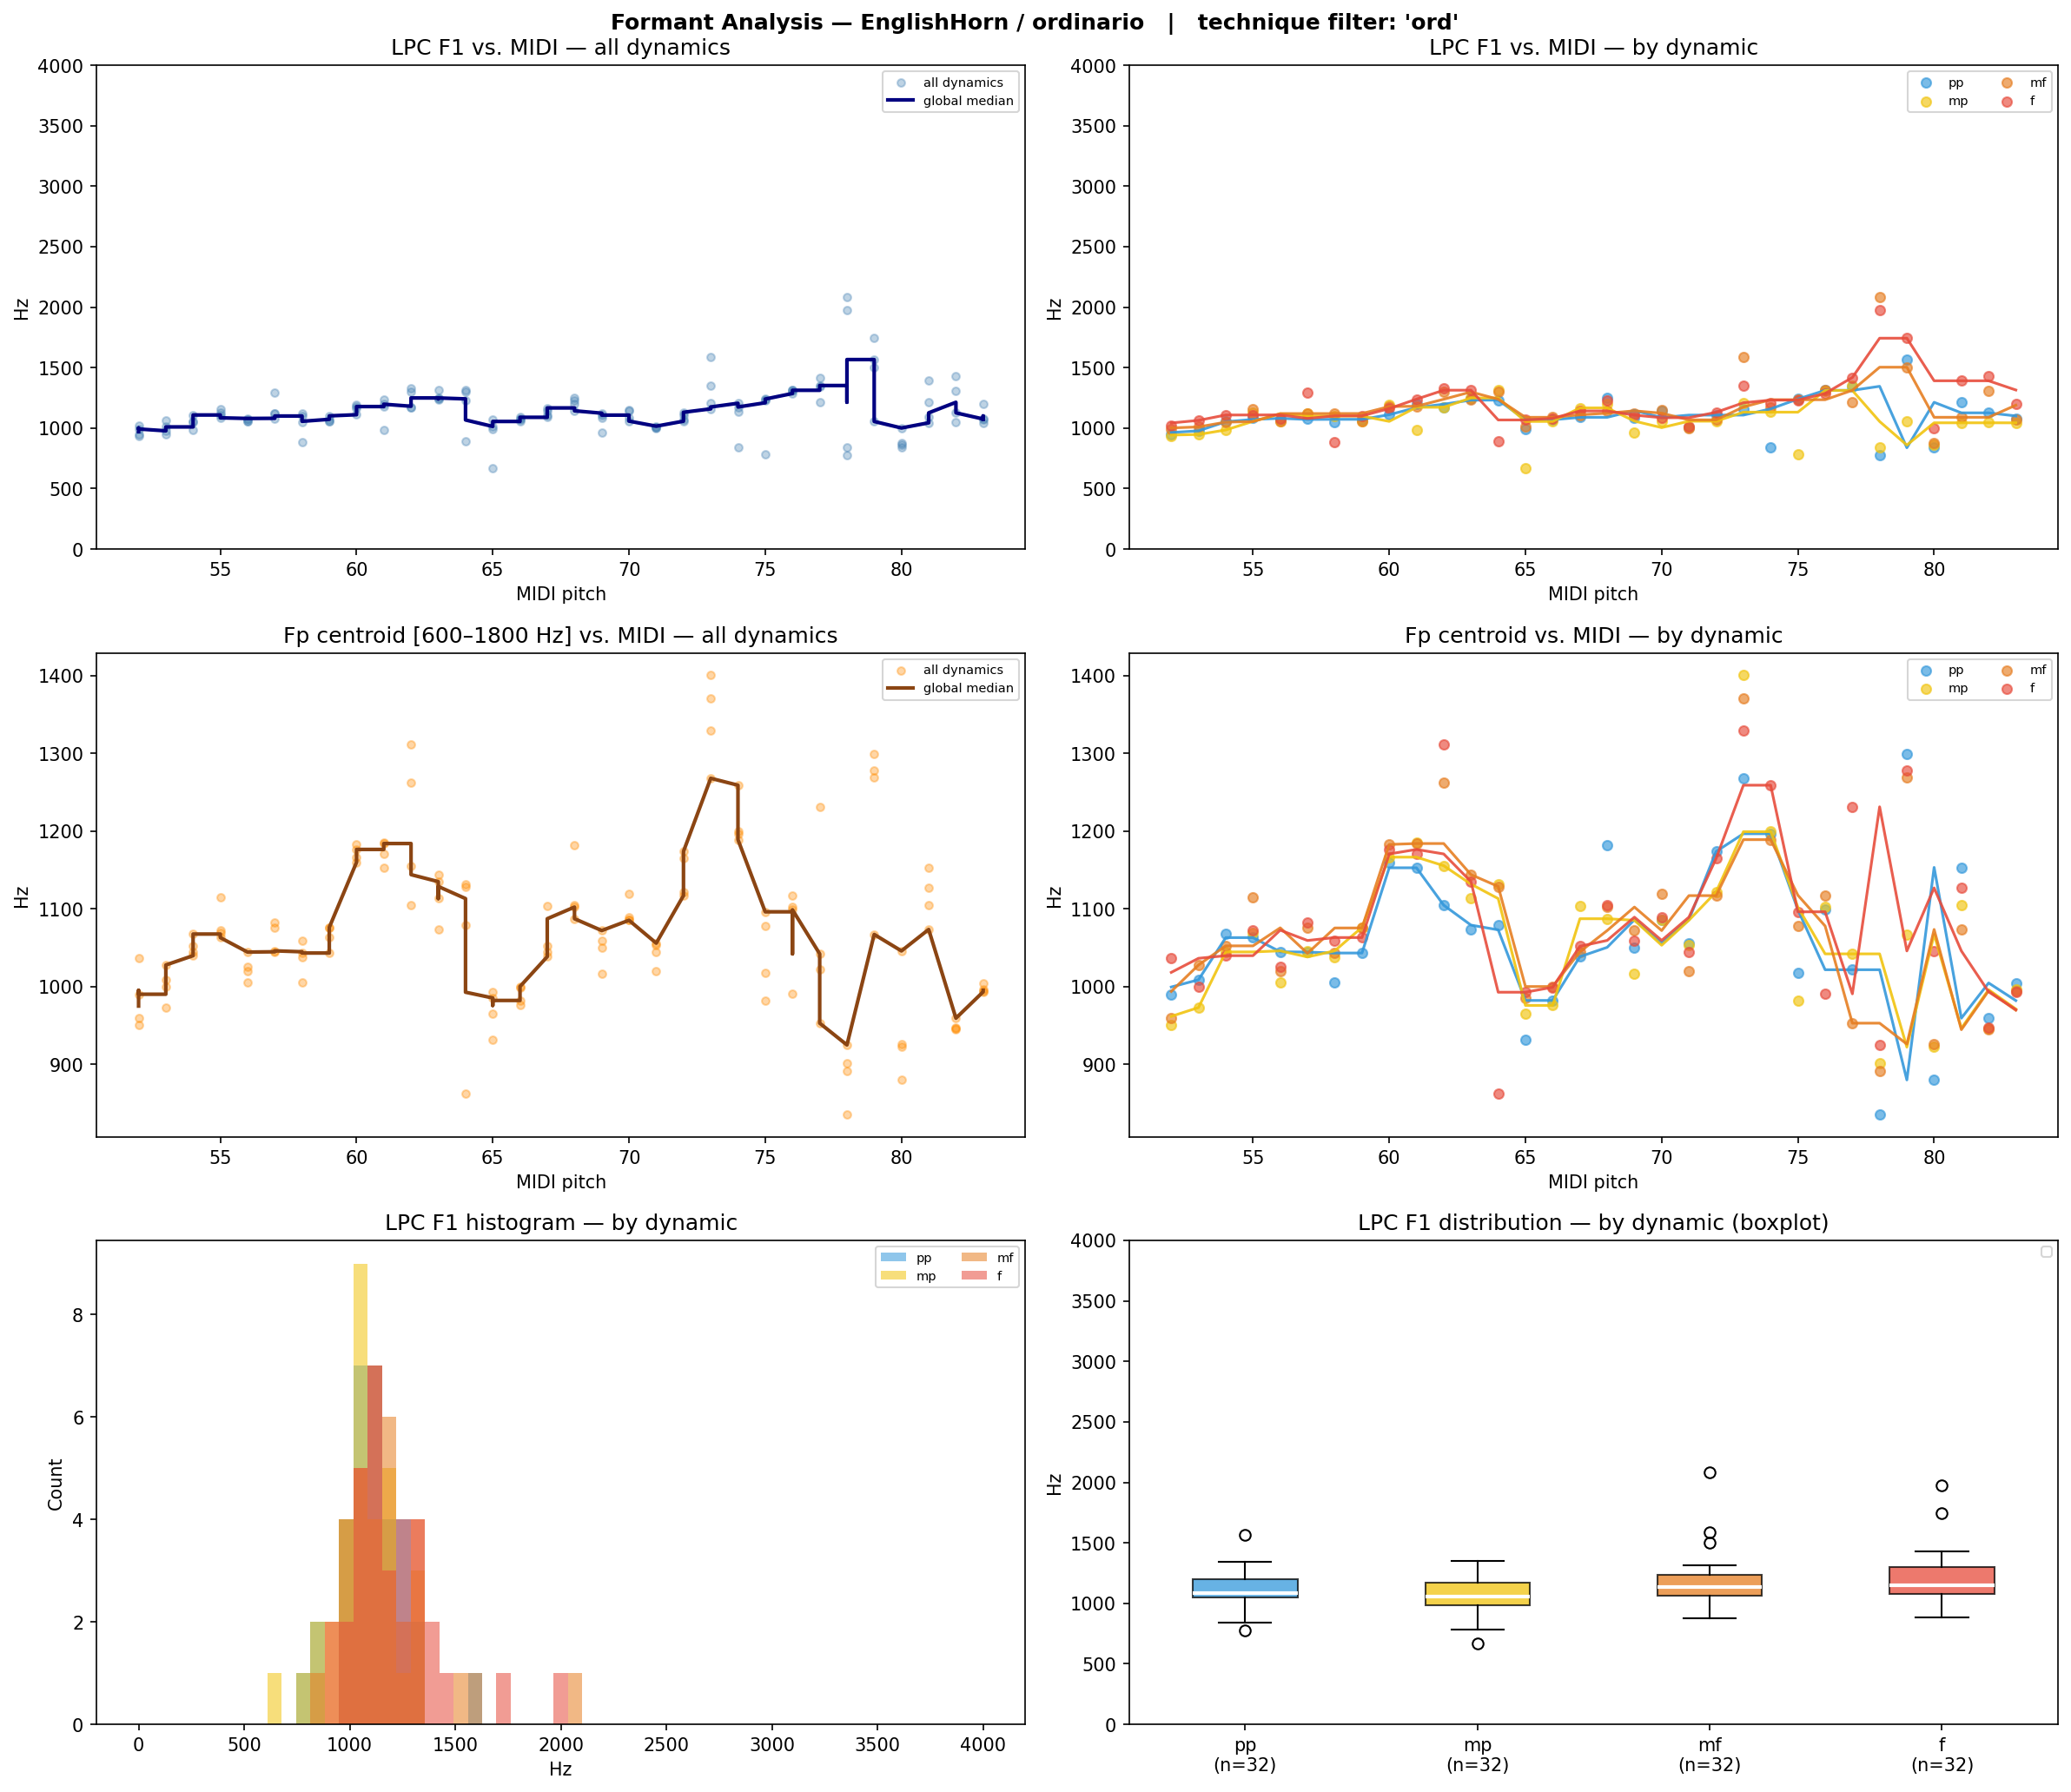

Source data for this figure (header and first rows):
filename, instrument, technique, note, dynamic, midi, lpc_F1, lpc_F2, lpc_F3, fp_centroid, cep_F1_order40, cep_F1_order80, cep_F1_order160
EH-ord-A#3-f.wav, EH, ord, A#3, f, 58, 886.3, 1289, 3869, 1059, 1001, 1044, 1120
EH-ord-A#3-mf.wav, EH, ord, A#3, mf, 58, 1120, 2102, , 1043, 1023, 1034, 1066
EH-ord-A#3-mp.wav, EH, ord, A#3, mp, 58, 1100, 1675, , 1038, 969.0, 1012, 1034
EH-ord-A#3-pp.wav, EH, ord, A#3, pp, 58, 1047, 1775, , 1006, 936.7, 1012, 215.3
EH-ord-A#4-f.wav, EH, ord, A#4, f, 70, 1086, 3072, , 1089, 958.2, 1012, 947.5
EH-ord-A#4-mf.wav, EH, ord, A#4, mf, 70, 1153, 1884, , 1120, 958.2, 1001, 936.7
EH-ord-A#4-mp.wav, EH, ord, A#4, mp, 70, 1058, 1568, , 1085, 925.9, 1001, 947.5
EH-ord-A#4-pp.wav, EH, ord, A#4, pp, 70, 1145, 1166, , 1086, 893.6, 1001, 958.2
EH-ord-A#5-f.wav, EH, ord, A#5, f, 82, 1431, , , 947.4, 1863, 1001, 936.7
EH-ord-A#5-mf.wav, EH, ord, A#5, mf, 82, 1310, 3506, , 944.6, 1034, 979.8, 936.7
EH-ord-A#5-mp.wav, EH, ord, A#5, mp, 82, 1048, 2032, , 946.5, 958.2, 979.8, 936.7
EH-ord-A#5-pp.wav, EH, ord, A#5, pp, 82, 1126, 1752, , 959.4, 990.5, 1012, 936.7
EH-ord-A3-f.wav, EH, ord, A3, f, 57, 1295, 2527, , 1082, 1023, 1066, 1066
EH-ord-A3-mf.wav, EH, ord, A3, mf, 57, 1120, 2200, , 1076, 1055, 1034, 1077
EH-ord-A3-mp.wav, EH, ord, A3, mp, 57, 1118, 1390, , 1046, 979.8, 1012, 1034
EH-ord-A3-pp.wav, EH, ord, A3, pp, 57, 1081, 1842, , 1045, 1001, 1023, 1055
EH-ord-A4-f.wav, EH, ord, A4, f, 69, 1107, 3099, 3682, 1059, 1023, 1012, 1335
EH-ord-A4-mf.wav, EH, ord, A4, mf, 69, 1123, 1811, , 1072, 1023, 1012, 1324
EH-ord-A4-mp.wav, EH, ord, A4, mp, 69, 962.3, 1625, , 1016, 958.2, 1001, 893.6
EH-ord-A4-pp.wav, EH, ord, A4, pp, 69, 1087, , , 1050, 893.6, 990.5, 441.4
EH-ord-A5-f.wav, EH, ord, A5, f, 81, 1391, 3762, , 1127, 969.0, 947.5, 882.9
EH-ord-A5-mf.wav, EH, ord, A5, mf, 81, 1089, 2609, , 1074, 947.5, 925.9, 882.9
EH-ord-A5-mp.wav, EH, ord, A5, mp, 81, 1044, 2187, , 1105, 979.8, 936.7, 872.1
EH-ord-A5-pp.wav, EH, ord, A5, pp, 81, 1213, 1736, , 1153, 958.2, 990.5, 882.9
EH-ord-B3-f.wav, EH, ord, B3, f, 59, 1101, 2422, , 1063, 1066, 1023, 1012
EH-ord-B3-mf.wav, EH, ord, B3, mf, 59, 1056, 2394, , 1075, 1098, 1023, 1012
EH-ord-B3-mp.wav, EH, ord, B3, mp, 59, 1055, 1897, 3747, 1076, 1109, 1034, 1012
EH-ord-B3-pp.wav, EH, ord, B3, pp, 59, 1072, 3148, , 1043, 1044, 1044, 1023
EH-ord-B4-f.wav, EH, ord, B4, f, 71, 1016, 2872, 3995, 1044, 1077, 1012, 990.5
EH-ord-B4-mf.wav, EH, ord, B4, mf, 71, 997.3, 2352, , 1020, 1066, 1034, 1001
EH-ord-B4-mp.wav, EH, ord, B4, mp, 71, 1004, , , 1053, 1012, 1044, 1001
EH-ord-B4-pp.wav, EH, ord, B4, pp, 71, 1007, , , 1056, 958.2, 1023, 990.5
EH-ord-B5-f.wav, EH, ord, B5, f, 83, 1198, 2800, , 993.3, 1744, 1949, 990.5
EH-ord-B5-mf.wav, EH, ord, B5, mf, 83, 1068, 2252, , 994.6, 2250, 2013, 1001
EH-ord-B5-mp.wav, EH, ord, B5, mp, 83, 1039, 2040, , 996.0, 1809, 1960, 990.5
EH-ord-B5-pp.wav, EH, ord, B5, pp, 83, 1075, 1993, , 1005, 1873, 1970, 990.5
EH-ord-C#4-f.wav, EH, ord, C#4, f, 61, 1239, 2714, , 1171, 1184, 1410, 1130
EH-ord-C#4-mf.wav, EH, ord, C#4, mf, 61, 1180, 2112, , 1184, 1130, 1400, 1120
EH-ord-C#4-mp.wav, EH, ord, C#4, mp, 61, 983.4, 1247, , 1186, 1141, 1400, 1410
EH-ord-C#4-pp.wav, EH, ord, C#4, pp, 61, 1197, 3940, , 1153, 1098, 1389, 1410
EH-ord-C#5-f.wav, EH, ord, C#5, f, 73, 1348, 2150, , 1330, 1723, 1615, 1130
EH-ord-C#5-mf.wav, EH, ord, C#5, mf, 73, 1590, 3847, , 1371, 1636, 1174, 1141
EH-ord-C#5-mp.wav, EH, ord, C#5, mp, 73, 1205, 1830, , 1401, 1723, 1184, 1680
EH-ord-C#5-pp.wav, EH, ord, C#5, pp, 73, 1159, 1844, , 1268, 1540, 1174, 1141
EH-ord-C4-f.wav, EH, ord, C4, f, 60, 1161, 2655, , 1176, 1206, 1389, 1357
EH-ord-C4-mf.wav, EH, ord, C4, mf, 60, 1178, 2029, , 1183, 1174, 1400, 1335
EH-ord-C4-mp.wav, EH, ord, C4, mp, 60, 1190, 3635, , 1166, 1141, 1141, 1346
EH-ord-C4-pp.wav, EH, ord, C4, pp, 60, 1110, 1198, , 1160, 1087, 1109, 1055
EH-ord-C5-f.wav, EH, ord, C5, f, 72, 1131, 2519, , 1165, 1098, 1120, 1055
EH-ord-C5-mf.wav, EH, ord, C5, mf, 72, 1068, 2355, , 1117, 1066, 1109, 1044
EH-ord-C5-mp.wav, EH, ord, C5, mp, 72, 1057, 2012, , 1122, 1066, 1120, 1044
EH-ord-C5-pp.wav, EH, ord, C5, pp, 72, 1107, 1849, , 1174, 1109, 1120, 1055
EH-ord-D#4-f.wav, EH, ord, D#4, f, 63, 1313, 2273, , 1135, 1583, 1324, 1249
EH-ord-D#4-mf.wav, EH, ord, D#4, mf, 63, 1238, 2312, , 1144, 1357, 1324, 1249
EH-ord-D#4-mp.wav, EH, ord, D#4, mp, 63, 1249, , , 1113, 1270, 1324, 1238
EH-ord-D#4-pp.wav, EH, ord, D#4, pp, 63, 1241, , , 1073, 1206, 1195, 301.5
EH-ord-D#5-f.wav, EH, ord, D#5, f, 75, 1231, 3136, , 1096, 1023, 1217, 1249
EH-ord-D#5-mf.wav, EH, ord, D#5, mf, 75, 1234, , , 1078, 947.5, 1206, 1249
EH-ord-D#5-mp.wav, EH, ord, D#5, mp, 75, 786.2, 1219, , 981.4, 915.2, 1206, 1249
EH-ord-D#5-pp.wav, EH, ord, D#5, pp, 75, 1240, , , 1018, 936.7, 1206, 1249
... 68 more rows
